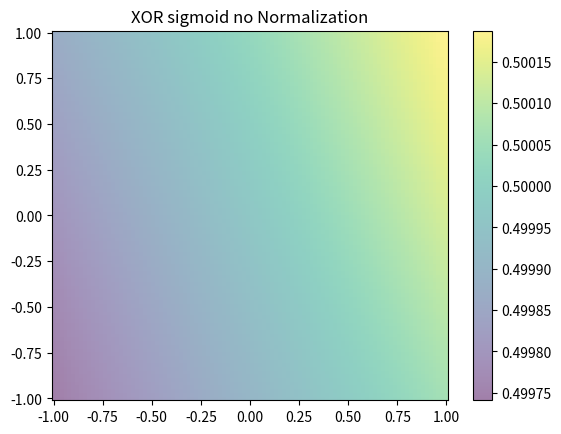

Recreate this plot in Python.
import numpy as np
import matplotlib.pyplot as plt


# Define the activation function (sigmoid)
def sigmoid(x):
    return 1 / (1 + np.exp(-x))


# Define the derivative of the activation function
def sigmoid_derivative(x):
    a = sigmoid(x)
    return a * (1 - a)


def sign(x):
    if x > 0:
        return 1
    else:
        return 0


# Define the input data (pairs of numbers from -1 to 1)
X = []
y = []

for a, b in [(1, 1), (-1, 1), (1, -1), (-1, -1)]:
    X.append([a, b])
    y.append([sign(a) ^ sign(b)])

X = np.array(X)
y = np.array(y)

# Define the number of nodes in the hidden layer
num_hidden_nodes = 4

# Define the number of input and output nodes
num_input_nodes = X.shape[1]
num_output_nodes = y.shape[1]

# Initialize the weights for the hidden and output layers
weights_hidden = np.random.uniform(size=(num_input_nodes, num_hidden_nodes))
weights_output = np.random.uniform(size=(num_hidden_nodes, num_output_nodes))

# Define the learning rate and number of iterations
learning_rate = 0.05
num_iterations = 100_000

# Train the neural network
for i in range(num_iterations):
    # Forward pass
    hidden_layer_input = np.dot(X, weights_hidden)
    hidden_layer_output = sigmoid(hidden_layer_input)
    output_layer_input = np.dot(hidden_layer_output, weights_output)
    output = sigmoid(output_layer_input)

    # Backward pass
    error = y - output
    d_output = error * sigmoid_derivative(output)
    error_hidden = d_output.dot(weights_output.T)
    d_hidden = error_hidden * sigmoid_derivative(hidden_layer_output)

    # Update weights
    weights_output += hidden_layer_output.T.dot(d_output) * learning_rate
    weights_hidden += X.T.dot(d_hidden) * learning_rate

# Test the neural network
X_test = np.array([[0.8, 0.2], [-0.9, 0.4], [0.3, -0.6], [-0.2, -0.4], [1, 1], [-1, -1], [-1, 1], [1, -1]])
y_test = np.array([[1], [0], [0], [1], [1], [1], [0], [0]])


def predict(x):
    hidden_layer_input = np.dot(x, weights_hidden)
    hidden_layer_output = sigmoid(hidden_layer_input)
    output_layer_input = np.dot(hidden_layer_output, weights_output)
    output = sigmoid(output_layer_input)
    return output


# plot using heatmap

x = np.linspace(-1, 1, 100)
y = np.linspace(-1, 1, 100)
X, Y = np.meshgrid(x, y)
Z = predict(np.array([X.ravel(), Y.ravel()]).T).reshape(X.shape)

plt.pcolormesh(X, Y, Z, alpha=0.5)
plt.colorbar()
plt.title("XOR sigmoid no Normalization")
plt.show()

print("Predictions on test data:")
for a, b in [(-1, -1), (-1, 1), (1, -1), (1, 1)]:
    print(f"({a}, {b}) -> {predict(np.array([[a, b]]))}")

if __name__ == '__main__':
    pass

